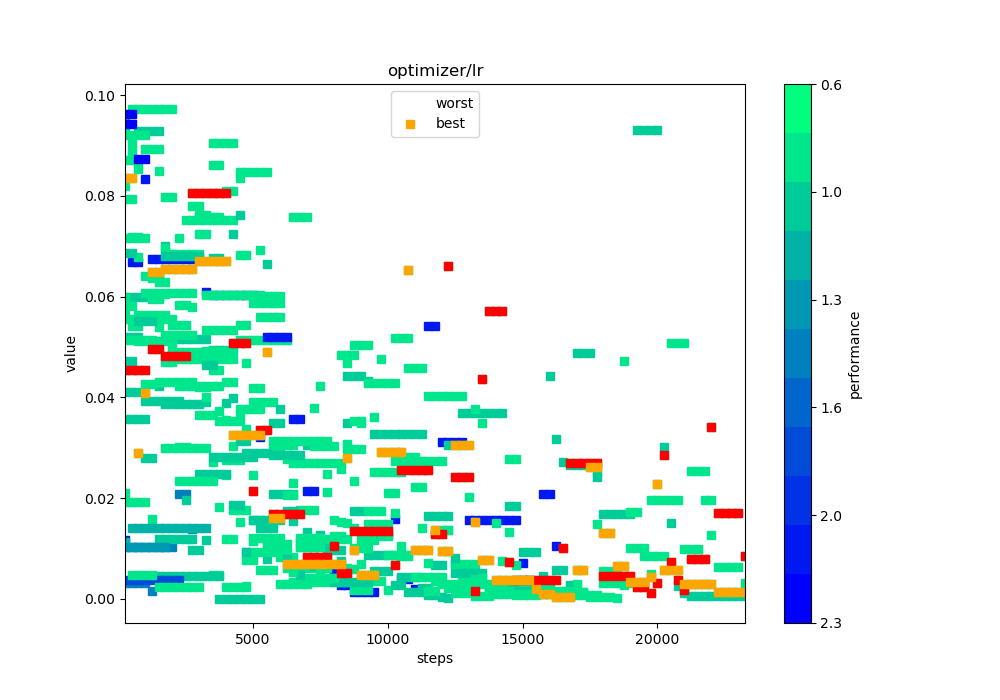

The data file committed next to this chart (first rows):
steps, 000, 001, 002, 003, 004, 005, 006, 007, 008, 009, 010, 011, 012, 013, 014, 015, 016, 017, 018, 019, 020, 021, 022
250, 0.01022, 0.01928, 0.09468, 0.01163, 0.01129, 0.05988, 0.05556, 0.07167, 0.04117, 0.04544, 0.0581, 0.08195, 0.05729, 0.09314, 0.003084, 0.0687, 0.09618, 0.09201, 0.07942, 0.04715, 0.05195, 0.08349, 0.08702
500, 0.01022, 0.01928, 0.09734, 0.06682, 0.01407, 0.05988, 0.05556, 0.07167, 0.04117, 0.04544, 0.0581, 0.08841, 0.05416, 0.09035, 0.003084, 0.0687, 0.09618, 0.09201, 0.07942, 0.04715, 0.05195, 0.08349, 0.08702
750, 0.01022, 0.01928, 0.09734, 0.06682, 0.01407, 0.05988, 0.05556, 0.07167, 0.04117, 0.04544, 0.0864, 0.06784, 0.05416, 0.05122, 0.003084, 0.09281, , 0.09201, 0.0563, 0.05519, 0.05195, 0.02902, 0.0854
1000, 0.01022, 0.01928, 0.09734, 0.08341, 0.01407, 0.05988, 0.05556, 0.07167, 0.028, 0.04544, 0.06412, 0.04274, 0.05576, 0.05122, 0.003084, 0.09281, , 0.09201, 0.0563, 0.05519, 0.0392, 0.04089, 0.06065
1250, 0.01022, 0.01594, 0.09734, 0.06741, 0.01407, 0.05988, 0.05556, 0.05955, 0.028, 0.04963, 0.06412, 0.04274, 0.05576, 0.05122, 0.001542, 0.09281, , 0.06376, 0.0563, 0.05519, 0.0392, 0.06488, 0.06065
1500, 0.01022, 0.05398, 0.09734, 0.06741, 0.01407, 0.05988, 0.05556, 0.05955, 0.04221, 0.04963, 0.06412, 0.06284, 0.08493, 0.05122, , 0.09281, , 0.04306, 0.0563, 0.01189, 0.0392, 0.06488, 0.06065
1750, 0.01022, 0.02994, 0.09734, 0.06741, 0.01407, 0.07013, 0.05556, 0.07977, 0.03873, 0.0482, 0.05246, 0.06284, 0.06963, 0.05122, , 0.06808, , 0.04306, 0.0563, 0.01189, 0.0392, 0.06539, 0.06065
2000, 0.01022, 0.02994, 0.09734, 0.06741, 0.01407, 0.06854, 0.05556, 0.07977, 0.03873, 0.0482, 0.05246, 0.05068, 0.06847, 0.0477, , 0.06808, , 0.04306, 0.04898, 0.01189, 0.0392, 0.06539, 0.06065
2250, 0.02092, 0.02994, 0.05831, 0.06741, 0.01407, 0.05153, 0.04216, 0.07169, 0.03873, 0.0482, 0.05246, 0.03023, 0.06847, 0.0477, , 0.06808, , 0.04306, 0.04898, 0.01189, 0.0392, 0.06539, 0.06065
2500, 0.02092, 0.02994, 0.05831, 0.06741, 0.01407, 0.05153, 0.04216, 0.07529, 0.03873, 0.0482, 0.05246, 0.03023, 0.06847, 0.0477, , 0.06808, , 0.04306, 0.04898, 0.01189, 0.0196, 0.06539, 0.06065
2750, 0.0139, 0.02994, 0.06744, 0.06741, 0.01407, 0.05153, 0.04216, 0.07529, 0.03873, 0.08057, 0.05246, 0.058, 0.06847, 0.0477, , 0.06808, , 0.04306, 0.04898, 0.01189, 0.009801, 0.06539, 0.06065
3000, , 0.02994, 0.07587, 0.06741, 0.01407, 0.05153, 0.04216, 0.07529, 0.03873, 0.08057, 0.07623, 0.03646, 0.06847, 0.0477, , 0.06808, , 0.07239, 0.04898, 0.02472, 0.009801, 0.06713, 0.0421
3250, , 0.02994, 0.07587, 0.06094, 0.01407, 0.05153, 0.04216, 0.07529, 0.03899, 0.08057, 0.07623, 0.03646, 0.05342, 0.0477, , 0.0464, , 0.07239, 0.04011, 0.02472, 0.01178, 0.06713, 0.0421
3500, , 0.0454, 0.07587, 0.06032, , 0.06762, 0.04216, 0.07529, 0.04937, 0.08057, 0.02714, 0.03646, 0.05342, 0.0477, , 0.0464, , 0.08619, 0.0904, 0.02472, 0.02817, 0.06713, 0.004656
3750, , 0.0454, 0.07587, 0.06032, , 0.06762, 0.04216, 0.07529, 0.04937, 0.08057, 0.03737, 0.01823, 0.05342, 0.0477, , 8.018007455175733e-05, , 0.08619, 0.0904, 0.02472, 0.02817, 0.06713, 0.004656
4000, , 0.002268, 0.02466, 0.06032, , 0.03894, 0.01181, 0.07529, 0.04937, 0.08057, 0.02754, 0.03544, 0.05342, 0.0477, , 8.018007455175733e-05, , 0.0431, 0.0904, 0.02472, 0.02817, 0.06713, 0.08102
4250, , 0.002268, 0.03043, 0.06032, , 0.07244, 0.01181, 0.07529, 0.03997, 0.05084, 0.02754, 0.01772, 0.05342, 0.0477, , 8.018007455175733e-05, , 0.0431, 0.0904, 0.01857, 0.02817, 0.03247, 0.08102
4500, , 0.002268, 0.05137, 0.06032, , 0.03137, 0.01526, 0.03644, 0.07626, 0.05084, 0.02754, 0.01772, 0.03771, 0.0683, , 8.018007455175733e-05, , 0.0543, 0.08361, 0.01857, 0.02817, 0.03247, 0.0847
4750, , 0.002268, 0.05137, 0.06032, , 0.03137, 0.007628, 0.0338, 0.02889, 0.05084, 0.002526, 0.01772, 0.03771, 0.0683, , 8.018007455175733e-05, , 0.0543, 0.00932, 0.009285, 0.02817, 0.03247, 0.0847
5000, , 0.01213, 0.05137, 0.06032, , 0.01569, 0.007628, 0.02468, 0.02889, 0.02136, 0.05866, 0.01144, 0.03771, 0.03901, , 8.018007455175733e-05, , 0.04192, 0.00932, 0.01572, 0.02817, 0.03247, 0.0847
5250, , 0.01213, 0.05137, 0.03204, , 0.01569, 0.06917, 0.05595, 0.02889, 0.03357, 0.05866, 0.005721, 0.03771, 0.03901, , 8.018007455175733e-05, , 0.04192, 0.00932, 0.01572, 0.01409, 0.03247, 0.0847
5500, , 0.01213, 0.05137, 0.05197, , 0.007843, 0.06017, 0.05595, 0.02889, 0.03357, 0.05866, 0.005721, 0.01076, 0.03901, , 0.06656, , 0.01088, 0.00932, 0.01572, 0.01409, 0.0491, 0.0847
5750, , 0.01213, 0.05137, 0.05197, , 0.02076, 0.03008, 0.05595, 0.02854, 0.01678, 0.05866, 0.005721, 0.06015, 0.03901, , 0.03498, , 0.01088, 0.00932, 0.01572, 0.01409, 0.01609, 0.03139
6000, , 0.01213, 0.05137, 0.05197, , 0.02076, 0.03008, 0.05595, 0.02854, 0.01678, 0.05866, 0.002861, 0.06015, 0.008392, , 0.03498, , 0.01088, 0.00932, 0.01572, 0.03773, 0.01609, 0.03139
6250, , 0.006067, 0.05137, 0.05197, , 0.02076, 0.03052, 0.02782, 0.02854, 0.01678, 0.02063, 0.002861, 0.01676, 0.008392, , 0.01749, , 0.01088, 0.00932, 0.007859, , 0.006887, 0.03139
6500, , 0.006067, 0.07576, 0.03578, , 0.02076, 0.03052, 0.02695, 0.02854, 0.01678, 0.02063, 0.002861, 0.003434, 0.008392, , 0.01749, , 0.005439, 0.02307, 0.01538, , 0.006887, 0.03139
6750, , 0.006067, 0.07576, 0.03578, , 0.01038, 0.01762, 0.02695, 0.02854, 0.01678, 0.01032, 0.002861, 0.003434, 0.004196, , 0.004758, , 0.01214, 0.01153, , , 0.006887, 0.03139
7000, , 0.006067, 0.07576, 0.02145, , 0.01038, 0.01756, 0.02695, 0.03049, 0.008392, 0.01032, 0.002861, 0.003434, 0.004196, , 0.0132, , 0.01214, 0.01153, , , 0.006887, 0.03139
7250, , 0.006067, 0.03788, 0.02145, , 0.01038, 0.01756, 0.02695, 0.03049, 0.008392, 0.01032, 0.03036, 0.003434, 0.004196, , 0.006602, , 0.01214, 0.01153, , , 0.006887, 0.03139
7500, , 0.006067, 0.04231, 0.01072, , 0.01264, , 0.02695, 0.03049, 0.008392, 0.01032, 0.03036, 0.003434, 0.004196, , 0.006602, , 0.01214, 0.005767, , , 0.006887, 0.03139
7750, , 0.006067, 0.02115, 0.01072, , 0.01036, , 0.02695, 0.01017, 0.008392, 0.01199, 0.03036, 0.003434, 0.004196, , 0.006602, , 0.006068, 0.02482, , , 0.006887, 0.03139
8000, , 0.006067, 0.006082, 0.005362, , 0.01036, , 0.02695, 0.009765, 0.01045, 0.01199, 0.03036, 0.003434, 0.004196, , 0.003301, , 0.004082, 0.01241, , , 0.006887, 0.0157
8250, , 0.02697, 0.006082, 0.002681, , 0.00754, , , 0.009765, 0.005227, 0.01199, 0.01518, 0.003434, 0.004196, , 0.003301, , 0.04838, 0.01241, , , 0.006887, 0.02575
8500, , 0.04681, 0.006082, 0.002681, , 0.035, , , 0.04422, 0.005227, 0.01199, 0.01509, 0.003434, 0.004196, , 0.003301, , 0.04838, 0.03066, , , 0.028, 0.0298
8750, , 0.02341, 0.01402, 0.001341, , 0.0175, , , 0.04422, 0.0134, 0.005993, 0.01002, 0.001717, 0.03529, , 0.003301, , 0.04838, 0.05037, , , 0.009634, 0.0298
9000, , 0.0117, 0.007009, 0.001341, , 0.0175, , , 0.04422, 0.0134, , 0.01002, 0.001717, 0.03529, , 0.003301, , 0.03483, 0.05037, , , 0.004817, 0.0298
9250, , 0.0117, 0.003505, 0.001341, , 0.00875, , , 0.04332, 0.0134, , 0.01002, 0.001717, 0.04294, , 0.003301, , 0.01741, 0.05037, , , 0.004817, 0.0149
9500, , 0.0117, 0.003505, 0.001341, , 0.00875, , , 0.005488, 0.0134, , 0.005009, 0.03606, 0.04294, , 0.03276, , 0.01741, 0.02519, , , 0.004817, 0.0149
9750, , , 0.003505, 0.01293, , 0.00875, , , 0.005488, 0.0134, , 0.04768, 0.01246, 0.04294, , 0.03276, , 0.01741, 0.02519, , , 0.0292, 0.0149
10000, , , 0.001752, 0.01293, , 0.00875, , , 0.005488, 0.0134, , 0.02106, 0.01246, 0.04294, , 0.03276, , 0.008706, 0.02519, , , 0.0292, 0.0149
10250, , , 0.02733, 0.01577, , 0.00875, , , 0.002744, 0.00666, , 0.02106, 0.05169, 0.04294, , 0.03276, , 0.008706, 0.02519, , , 0.0292, 0.01703
10500, , , 0.02733, 0.003854, , 0.004375, , , 0.002744, 0.0256, , 0.01053, 0.05169, , , 0.03276, , 0.008706, 0.02519, , , 0.0292, 0.008513
10750, , , 0.02733, 0.003854, , 0.004375, , , 0.001372, 0.0256, , 0.04593, 0.05169, , , 0.03276, , 0.008706, 0.02811, , , 0.06528, 0.008513
11000, , , 0.02733, 0.001927, , 0.004375, , , 0.001372, 0.0256, , 0.04593, 0.02584, , , 0.03276, , 0.004353, 0.02811, , , 0.009779, 0.02215
11250, , , 0.02733, 0.001927, , 0.002187, , , 0.001372, 0.0256, , 0.04593, 0.02584, , , 0.03276, , 0.004353, 0.01406, , , 0.009779, 0.02215
11500, , , 0.02733, 0.05419, , 0.002187, , , 0.000686, 0.0256, , , 0.001605, , , 0.01638, , 0.004353, 0.007126, , , 0.009779, 0.04034
11750, , , 0.02733, 0.05419, , 0.006683, , , 0.000686, 0.0128, , , 0.001605, , , 0.01638, , 0.004353, 0.003563, , , 0.01363, 0.04034
12000, , , 0.02733, 0.03113, , 0.006683, , , 0.000343, 0.0128, , , 0.01369, , , 0.01638, , 0.004353, 0.002975, , , 0.009582, 0.04034
12250, , , 0.01366, 0.03113, , 0.03061, , , 0.0001715, 0.06598, , , 0.01369, , , 0.01638, , 0.002177, 0.002975, , , 0.009582, 0.04034
12500, , , 0.006832, 0.03113, , , , , 0.005239, 0.02413, , , 0.006846, , , 0.00819, , 0.001088, 0.002975, , , 0.0305, 0.04034
12750, , , 0.006832, 0.03113, , , , , 0.005239, 0.02413, , , 0.003423, , , 0.03697, , 0.001088, 0.002975, , , 0.0305, 0.04034
13000, , , 0.006832, 0.01557, , , , , 0.005239, 0.02413, , , 0.003423, , , 0.03697, , 0.001088, 0.002975, , , 0.0305, 0.02017
13250, , , 0.006832, 0.01557, , , , , 0.005239, 0.001474, , , 0.003913, , , 0.03697, , 0.0005441, 0.002975, , , 0.01525, 0.03771
13500, , , 0.03489, 0.01557, , , , , 0.005239, 0.04374, , , 0.003913, , , 0.03697, , 0.0005441, 0.002975, , , 0.007624, 0.004238
13750, , , , 0.01557, , , , , 0.002619, 0.05708, , , 0.001956, , , 0.03697, , 0.0005441, 0.002975, , , 0.007624, 0.002119
14000, , , , 0.01557, , , , , 0.002619, 0.05708, , , 0.001956, , , 0.03697, , 0.01508, 0.002975, , , 0.003812, 0.00106
14250, , , , 0.01557, , , , , 0.002619, 0.05708, , , 0.001956, , , 0.03697, , 0.00754, 0.002975, , , 0.003812, 0.00106
14500, , , , 0.01557, , , , , 0.002619, 0.007353, , , 0.0133, , , 0.01849, , 0.02781, 0.001487, , , 0.003812, 0.00106
14750, , , , 0.01557, , , , , 0.002619, 0.003676, , , 0.00665, , , 0.01849, , 0.02781, 0.0007437, , , 0.003812, 0.00106
15000, , , , 0.00716, , , , , 0.002619, 0.003676, , , 0.003325, , , 0.009243, , , 0.0007437, , , 0.003812, 0.00106
... 33 more rows
